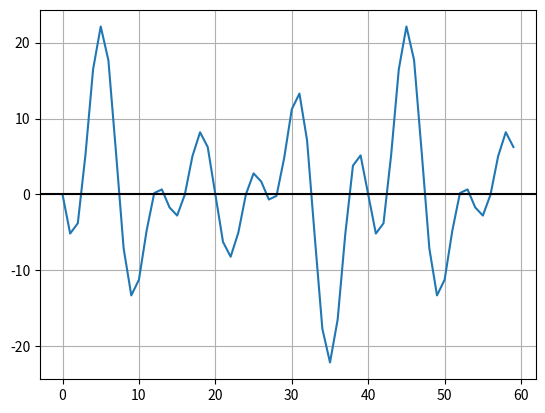

Reproduce this figure in Python.
import numpy as np
import matplotlib.pyplot as plt
pi = np.pi

# PARAMETERS
TIME_VECTOR_SIZE = 60
# amplitudes for frequencies [1,2,3,4,5,6]
AMPL_VECTOR = [1.23,4.56, 7.89,-1.23,-4.56, -7.89]

# CALCULATION
t = np.linspace(0, 2*pi,TIME_VECTOR_SIZE, endpoint=False)

Tx = np.zeros(len(t))
for i, amp in enumerate(AMPL_VECTOR):
    f = (i + 1) * 1.5 
    Tx += amp * np.sin(f * t)

# PRESENTATION
plt.plot(Tx)
plt.axhline(y=0,color='black')
plt.grid()
plt.show()

# SAVING
np.save('TxSignal',Tx)

